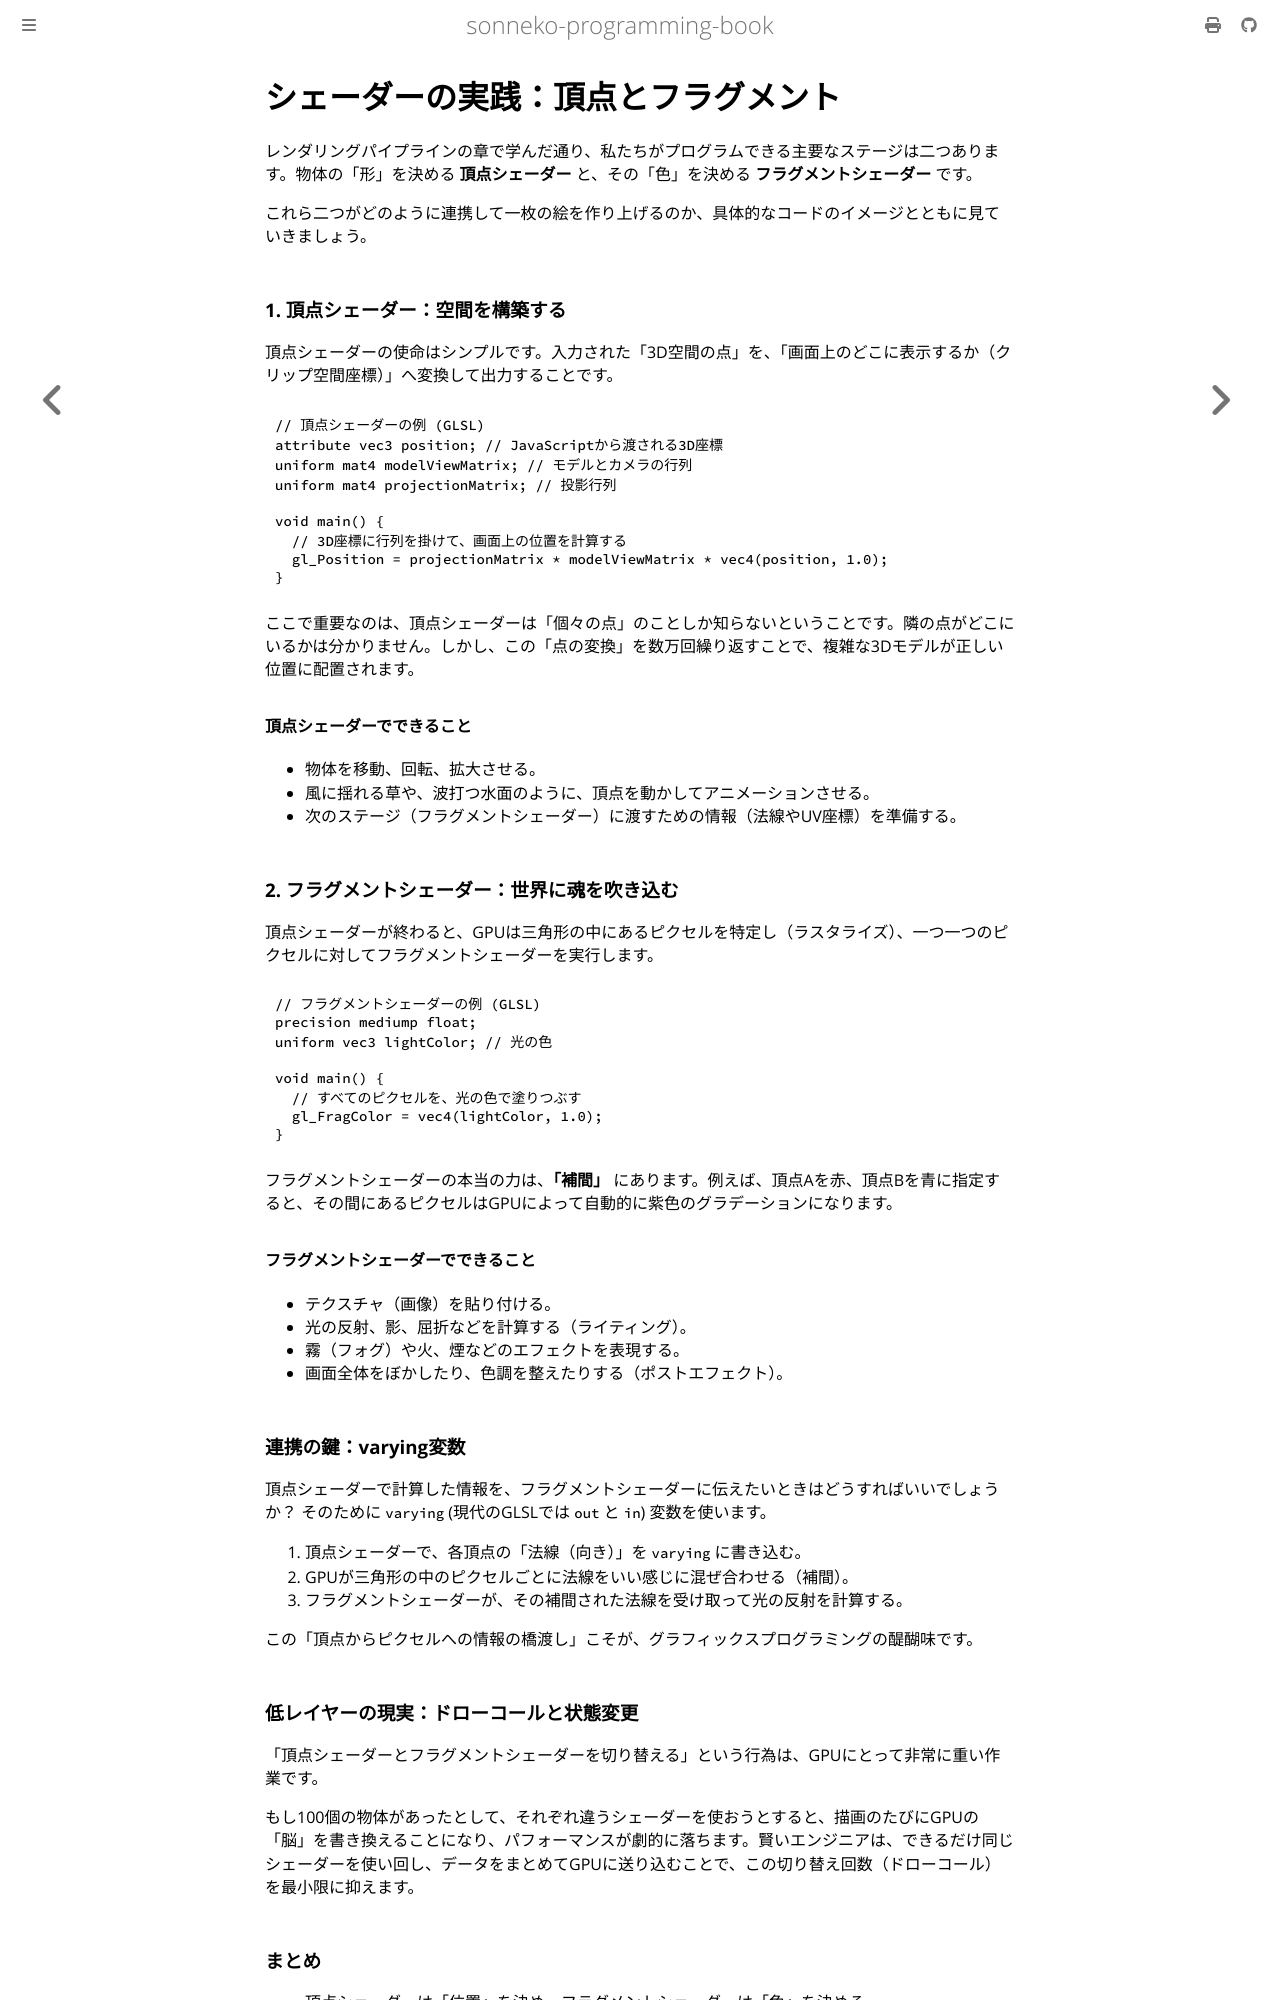

repository: sonneko/programming-book · page: 14-graphics/006.html · generator: mdbook

# シェーダーの実践：頂点とフラグメント

レンダリングパイプラインの章で学んだ通り、私たちがプログラムできる主要なステージは二つあります。物体の「形」を決める **頂点シェーダー** と、その「色」を決める **フラグメントシェーダー** です。

これら二つがどのように連携して一枚の絵を作り上げるのか、具体的なコードのイメージとともに見ていきましょう。

### 1. 頂点シェーダー：空間を構築する

頂点シェーダーの使命はシンプルです。入力された「3D空間の点」を、「画面上のどこに表示するか（クリップ空間座標）」へ変換して出力することです。

```glsl
// 頂点シェーダーの例 (GLSL)
attribute vec3 position; // JavaScriptから渡される3D座標
uniform mat4 modelViewMatrix; // モデルとカメラの行列
uniform mat4 projectionMatrix; // 投影行列

void main() {
  // 3D座標に行列を掛けて、画面上の位置を計算する
  gl_Position = projectionMatrix * modelViewMatrix * vec4(position, 1.0);
}
```

ここで重要なのは、頂点シェーダーは「個々の点」のことしか知らないということです。隣の点がどこにいるかは分かりません。しかし、この「点の変換」を数万回繰り返すことで、複雑な3Dモデルが正しい位置に配置されます。

#### 頂点シェーダーでできること
- 物体を移動、回転、拡大させる。
- 風に揺れる草や、波打つ水面のように、頂点を動かしてアニメーションさせる。
- 次のステージ（フラグメントシェーダー）に渡すための情報（法線やUV座標）を準備する。

### 2. フラグメントシェーダー：世界に魂を吹き込む

頂点シェーダーが終わると、GPUは三角形の中にあるピクセルを特定し（ラスタライズ）、一つ一つのピクセルに対してフラグメントシェーダーを実行します。

```glsl
// フラグメントシェーダーの例 (GLSL)
precision mediump float;
uniform vec3 lightColor; // 光の色

void main() {
  // すべてのピクセルを、光の色で塗りつぶす
  gl_FragColor = vec4(lightColor, 1.0);
}
```

フラグメントシェーダーの本当の力は、**「補間」** にあります。例えば、頂点Aを赤、頂点Bを青に指定すると、その間にあるピクセルはGPUによって自動的に紫色のグラデーションになります。

#### フラグメントシェーダーでできること
- テクスチャ（画像）を貼り付ける。
- 光の反射、影、屈折などを計算する（ライティング）。
- 霧（フォグ）や火、煙などのエフェクトを表現する。
- 画面全体をぼかしたり、色調を整えたりする（ポストエフェクト）。

### 連携の鍵：varying変数

頂点シェーダーで計算した情報を、フラグメントシェーダーに伝えたいときはどうすればいいでしょうか？ そのために `varying` (現代のGLSLでは `out` と `in`) 変数を使います。

1. 頂点シェーダーで、各頂点の「法線（向き）」を `varying` に書き込む。
2. GPUが三角形の中のピクセルごとに法線をいい感じに混ぜ合わせる（補間）。
3. フラグメントシェーダーが、その補間された法線を受け取って光の反射を計算する。

この「頂点からピクセルへの情報の橋渡し」こそが、グラフィックスプログラミングの醍醐味です。

### 低レイヤーの現実：ドローコールと状態変更

「頂点シェーダーとフラグメントシェーダーを切り替える」という行為は、GPUにとって非常に重い作業です。

もし100個の物体があったとして、それぞれ違うシェーダーを使おうとすると、描画のたびにGPUの「脳」を書き換えることになり、パフォーマンスが劇的に落ちます。賢いエンジニアは、できるだけ同じシェーダーを使い回し、データをまとめてGPUに送り込むことで、この切り替え回数（ドローコール）を最小限に抑えます。
